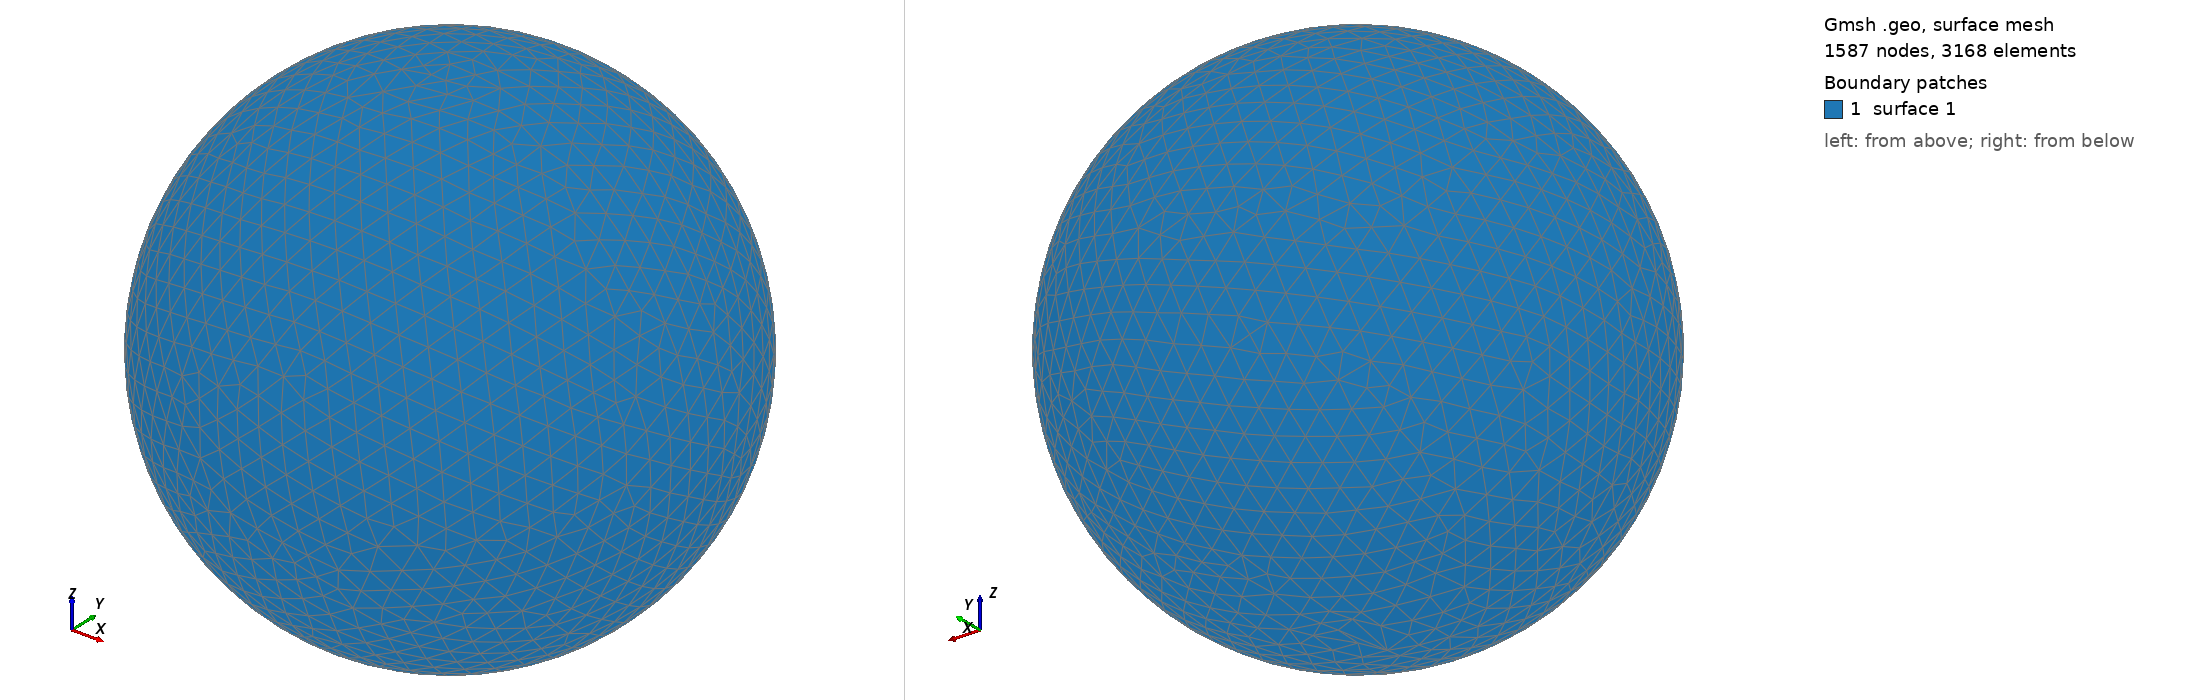

Gmsh geometry script, surface-meshed: 1587 nodes, 3168 surface elements. Boundary patches (legend numbers): 1 surface 1. Left view from above one corner, right view from below the opposite corner. The script declares no physical surfaces, so the legend lists its geometric surfaces. The drawing asked Gmsh for element sizes between 1% and 20% of the model's largest extent; the script's own settings can give other sizes.

=== shot2338.geo (drawn) ===
SetFactory("OpenCASCADE");
Point(1) = {0,0,0,0};
Sphere(1) = {0,0,0,0.40330000};
MeshSize{ PointsOf{ Surface{:}; } } = 0.040330000;
Mesh.ElementOrder=1;
Mesh.Format=39;
